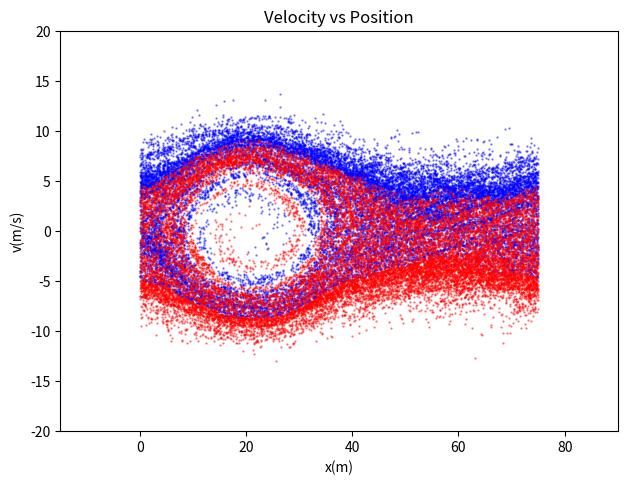

Write Python code to recreate this figure.
import numpy as np
import matplotlib.pyplot as plt
import scipy.sparse as sp
from scipy.sparse.linalg import spsolve
import sys
import os



#x = 0
def handle_close(evt):
	global flag
	flag = True
def getAcc( pos, Nx, boxsize, n0, Gmtx, Lmtx ):

	# Calculate Electron Number Density on the Mesh by
	# placing particles into the 2 nearest bins (j & j+1, with proper weights)
	# and normalizing
	N          = pos.shape[0]
	dx         = boxsize / Nx
	j          = np.floor(pos/dx).astype(int)
	jp1        = j+1
	weight_j   = ( jp1*dx - pos  )/dx
	weight_jp1 = ( pos    - j*dx )/dx
	jp1        = np.mod(jp1, Nx)   # periodic BC
	#print(j)
	#print(j+1)

	#print(weight_j.shape)
	#print(Nx)
	n  = np.bincount(j[:,0],   weights=weight_j[:,0],   minlength=Nx);
	n += np.bincount(jp1[:,0], weights=weight_jp1[:,0], minlength=Nx);
	n *= n0 * boxsize / N / dx
	#print((np.transpose(n)).shape)
	#print(np.matrix(n).shape)
	#print(n0)
	# Solve Poisson's Equation: laplacian(phi) = n-n0
	#phi_grid = spsolve(Lmtx, n-n0)
	#print(Lmtx.todense().shape)
	#print(np.matrix(n-n0).shape)
	#print((Lmtx.todense())@(np.matrix(n-n0).transpose()))
	#print(((np.matrix(n-n0))@(Lmtx.todense())).shape)
	#print((np.linalg.pinv(Lmtx.todense())).shape)
	#print((sp.linalg.inv(Lmtx)))
	phi_grid = spsolve(Lmtx,(n-n0))#@(np.matrix(n-n0).transpose())
	#print(phi_grid)
	#print(phi_grid.shape)
	#print(Lmtx.shape)
	#print(Gmtx.shape)

	# Apply Derivative to get the Electric field
	E_grid = - Gmtx @ phi_grid
	global plotE
	plotE = E_grid
	#print(plotE.shape)
	#print((weight_j@E_grid[j].transpose()).shape)
	# Interpolate grid value onto particle locations
	#print(E_grid[j].shape)
	#print((E_grid*weight_j.transpose()).shape)
	#E =  np.diagonal(weight_j @ np.squeeze(E_grid[j])) +np.diagonal(weight_jp1 @ np.squeeze(E_grid[jp1]))
	E =  weight_j*E_grid[j] +weight_jp1*E_grid[jp1]
	#print(E.shape)
	#print(weight_j.shape)
	#print(np.diagonal(weight_j*np.squeeze(E_grid[j])).shape)
	'''
	e = []
	for i in range(0,Nx):
		if(i<Nx-1):
			e.append((weight_j[i]*E_grid[i])+(weight_jp1[i]*E_grid[i+1]))
		else:
			e.append(weight_j[i]*E_grid[i])
	#print(np.array(e).shape)
	#print(weight_j[0])
	#print(np.squeeze(weight_j[0]))
	#print(np.array(e))
	a = -1*np.matrix(np.squeeze(e)).transpose()
	print(a)
	print(a.shape)
	'''
	a = -1*E
	return a


""" Plasma PIC simulation """

# Simulation parameters
N         = 40000   # Number of particles
Nx        = 600     # Number of mesh cells
t         = 0       # current time of the simulation
tEnd      = 100      # time at which simulation ends
dt        = 1       # timestep
boxsize   = 75      # periodic domain [0,boxsize]
n0        = 1       # electron number density
vb        = 5       # beam velocity
vth       = 1.5       # beam width
A         = 0.1     # perturbation
plotRealTime = True # switch on for plotting as the simulation goes along

# Generate Initial Conditions
np.random.seed(42)            # set the random number generator seed
# construct 2 opposite-moving Guassian beams
pos  = np.random.rand(N,1) * boxsize
vel  = vth * np.random.randn(N,1) + vb
Nh = int(N/2)
vel[Nh:] *= -1
# add perturbation
vel *= (1 + A*np.sin(2*np.pi*pos/boxsize))

# Construct matrix G to computer Gradient  (1st derivative)
dx = boxsize/Nx
e = np.ones(Nx)
diags = np.array([-1,1])
vals  = np.vstack((-e,e))
Gmtx = sp.spdiags(vals, diags, Nx, Nx);
Gmtx = sp.lil_matrix(Gmtx)
Gmtx[0,Nx-1] = -1
Gmtx[Nx-1,0] = 1
Gmtx /= (2*dx)
Gmtx = sp.csr_matrix(Gmtx)

# Construct matrix L to computer Laplacian (2nd derivative)
diags = np.array([-1,0,1])
vals  = np.vstack((e,-2*e,e))
Lmtx = sp.spdiags(vals, diags, Nx, Nx);
Lmtx = sp.lil_matrix(Lmtx)
Lmtx[0,Nx-1] = 1
Lmtx[Nx-1,0] = 1
Lmtx /= dx**2
Lmtx = sp.csr_matrix(Lmtx)

# calculate initial gravitational accelerations
acc = getAcc( pos, Nx, boxsize, n0, Gmtx, Lmtx )

# number of timesteps
#print("hey1")
Nt = int(np.ceil(tEnd/dt))

# prep figure
fig, axs = plt.subplots(1)
plt.show(block=False)
#plt.tight_layout()
plt.subplots_adjust(left=0.1, bottom=0.093, right=0.971, top=0.926, wspace=0.205, hspace=0.42)
flag = False
fig.canvas.mpl_connect('close_event', handle_close)
x = np.arange(0,boxsize,dx)
print(x.shape)
plotE = x.shape[0]
#print(plotE.shape)
#print("hey2")
# Simulation Main Loop
plt.pause(5)
for i in range(Nt):
	# (1/2) kick
	if flag:
		break;
	vel += acc * dt/2.0

	# drift (and apply periodic boundary conditions)
	pos += vel * dt
	pos = np.mod(pos, boxsize)

	# update accelerations
	acc = getAcc( pos, Nx, boxsize, n0, Gmtx, Lmtx )

	# (1/2) kick
	vel += (acc * dt/2.0)

	# update time
	t += dt

	# plot in real time - color 1/2 particles blue, other half red
	if plotRealTime or (i == Nt-1):
		plt.cla()
		#axs[1].cla()
		plt.scatter(pos[0:Nh],vel[0:Nh],s=.4,color='blue', alpha=0.5)
		plt.scatter(pos[Nh:], vel[Nh:], s=.4,color='red',  alpha=0.5)

		plt.axis([-1*(boxsize*.2),boxsize+(boxsize*0.2),-20,20])
		#axs[1].bar(t,0.5*(np.linalg.norm(vel)**2),color='b',width = 0.8)
		#axs[1].bar(x,plotE,color ='r' )
		#axs[0].set(xlabel='X(m)', ylabel='V(m/s)')
		plt.title('Velocity vs Position')
		plt.xlabel('x(m)')
		plt.ylabel('v(m/s)')
		#axs[0].set(xlabel='x-label', ylabel='y-label')
		#axs[1].set(xlabel='X(m)', ylabel='Electric Field(N/C)')
		#axs[1].set_title('Electric Field vs Position')
		#axs[1].set(xlabel='T(s)', ylabel='K.E(J)')
		#axs[1].set_title('Kinetic Energy vs Time')
		#axs[1].set(xlabel='x-label', ylabel='y-label')

		plt.pause(0.001)

		#print(x)
	#if(x==-1):
	#	break;

# Save figure
#plt.xlabel('x')
#plt.ylabel('v')
#plt.savefig('pic.png',dpi=240)
plt.show()
